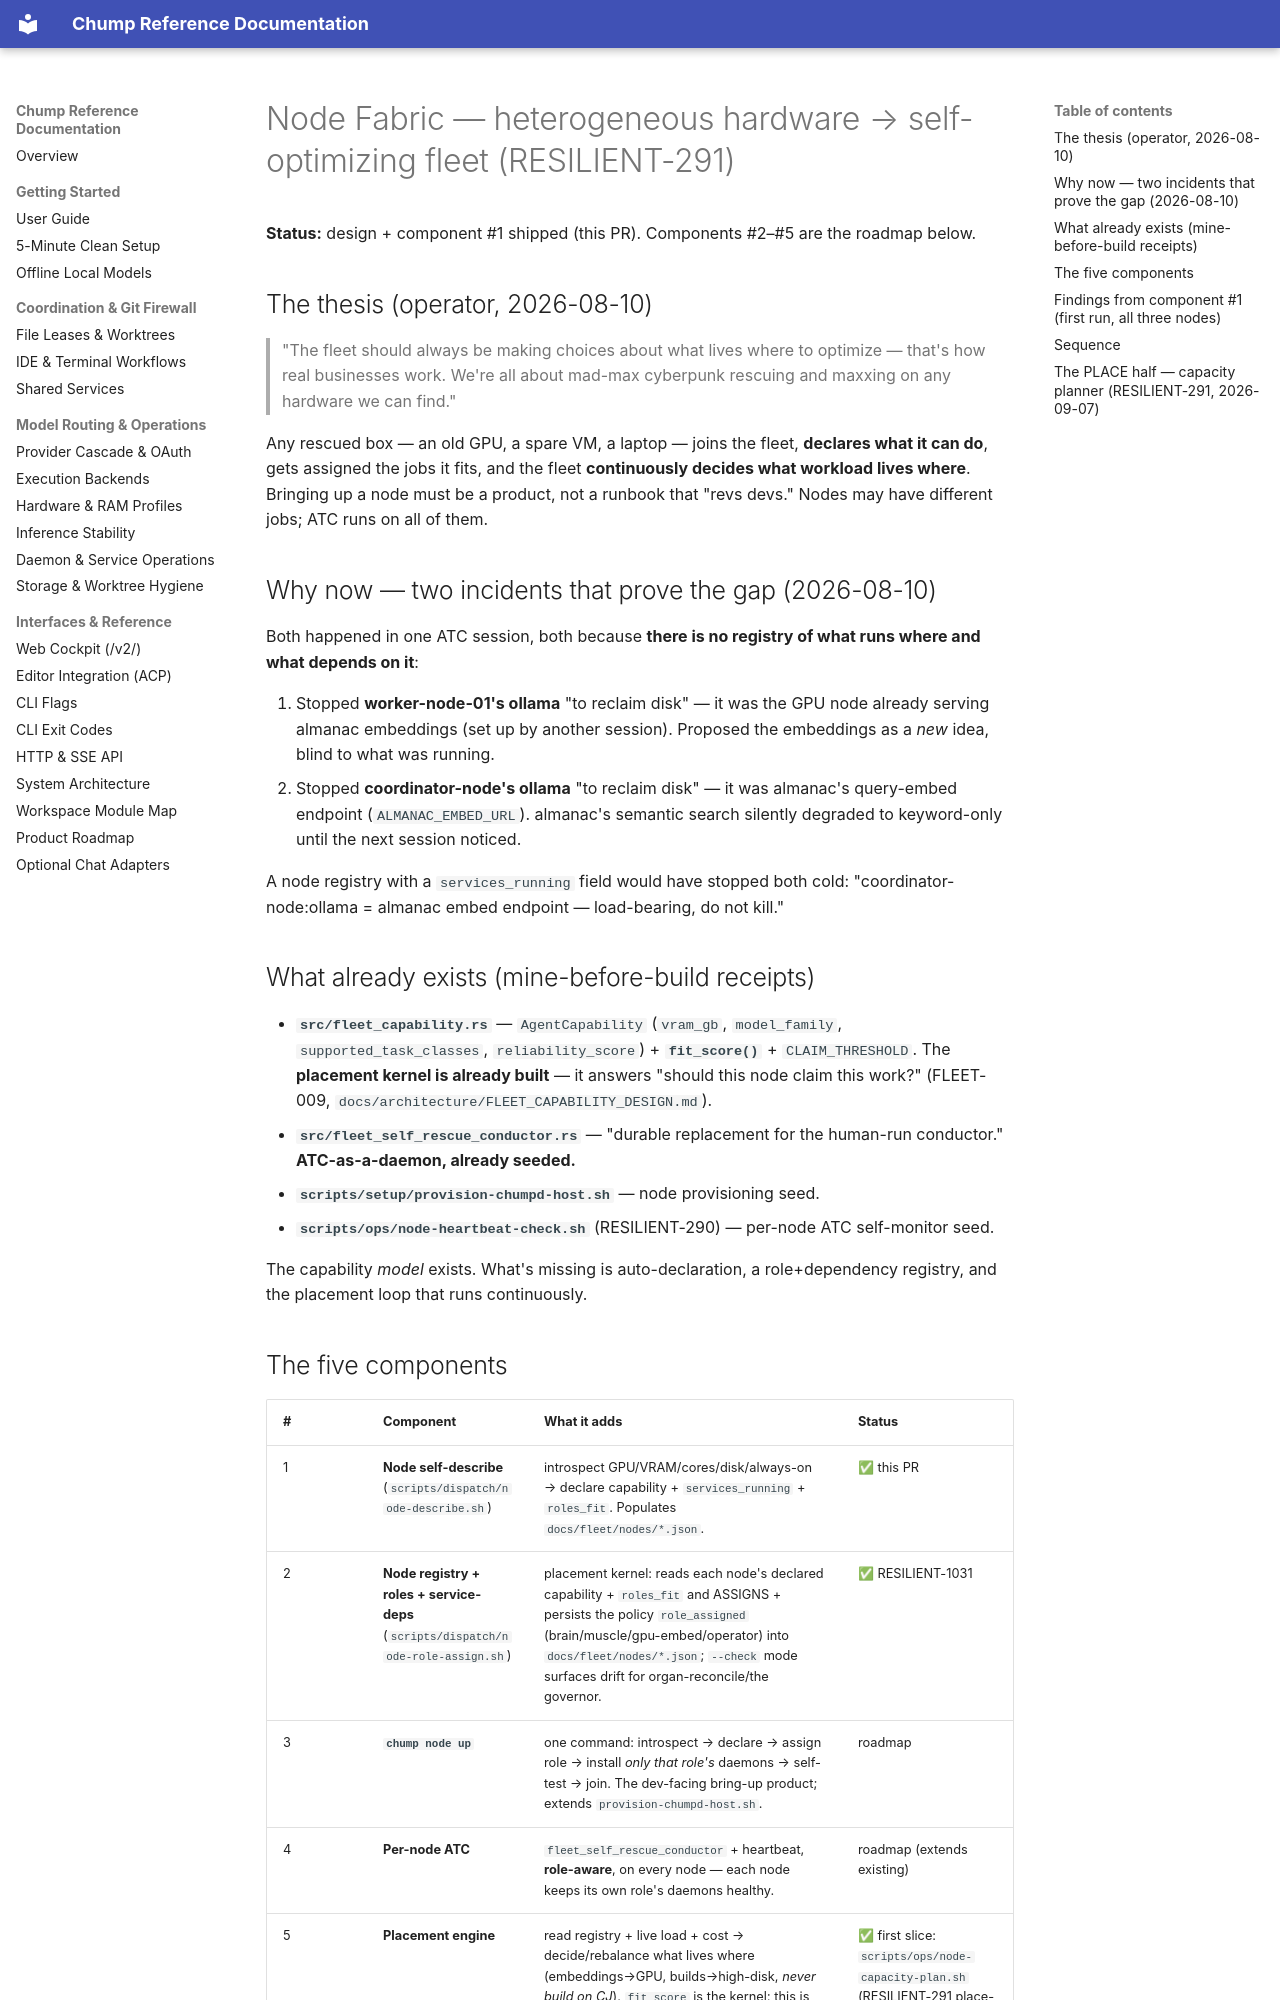

repository: repairman29/chump · page: design/NODE_FABRIC/index.html · generator: mkdocs

# Node Fabric — heterogeneous hardware → self-optimizing fleet (RESILIENT-291)

**Status:** design + component #1 shipped (this PR). Components #2–#5 are the roadmap below.

## The thesis (operator, 2026-08-10)

> "The fleet should always be making choices about what lives where to optimize —
> that's how real businesses work. We're all about mad-max cyberpunk rescuing and
> maxxing on any hardware we can find."

Any rescued box — an old GPU, a spare VM, a laptop — joins the fleet, **declares
what it can do**, gets assigned the jobs it fits, and the fleet **continuously
decides what workload lives where**. Bringing up a node must be a product, not a
runbook that "revs devs." Nodes may have different jobs; ATC runs on all of them.

## Why now — two incidents that prove the gap (2026-08-10)

Both happened in one ATC session, both because **there is no registry of what runs
where and what depends on it**:

1. Stopped **worker-node-01's ollama** "to reclaim disk" — it was the GPU node already
   serving almanac embeddings (set up by another session). Proposed the embeddings
   as a *new* idea, blind to what was running.
2. Stopped **coordinator-node's ollama** "to reclaim disk" — it was almanac's query-embed
   endpoint (`ALMANAC_EMBED_URL`). almanac's semantic search silently degraded to
   keyword-only until the next session noticed.

A node registry with a `services_running` field would have stopped both cold:
"coordinator-node:ollama = almanac embed endpoint — load-bearing, do not kill."

## What already exists (mine-before-build receipts)

- **`src/fleet_capability.rs`** — `AgentCapability` (`vram_gb`, `model_family`,
  `supported_task_classes`, `reliability_score`) + **`fit_score()`** + `CLAIM_THRESHOLD`.
  The **placement kernel is already built** — it answers "should this node claim this
  work?" (FLEET-009, `docs/architecture/FLEET_CAPABILITY_DESIGN.md`).
- **`src/fleet_self_rescue_conductor.rs`** — "durable replacement for the human-run
  conductor." **ATC-as-a-daemon, already seeded.**
- **`scripts/setup/provision-chumpd-host.sh`** — node provisioning seed.
- **`scripts/ops/node-heartbeat-check.sh`** (RESILIENT-290) — per-node ATC self-monitor seed.

The capability *model* exists. What's missing is auto-declaration, a role+dependency
registry, and the placement loop that runs continuously.

## The five components

| # | Component | What it adds | Status |
|---|-----------|--------------|--------|
| 1 | **Node self-describe** (`scripts/dispatch/node-describe.sh`) | introspect GPU/VRAM/cores/disk/always-on → declare capability + `services_running` + `roles_fit`. Populates `docs/fleet/nodes/*.json`. | ✅ this PR |
| 2 | **Node registry + roles + service-deps** (`scripts/dispatch/node-role-assign.sh`) | placement kernel: reads each node's declared capability + `roles_fit` and ASSIGNS + persists the policy `role_assigned` (brain/muscle/gpu-embed/operator) into `docs/fleet/nodes/*.json`; `--check` mode surfaces drift for organ-reconcile/the governor. | ✅ RESILIENT-1031 |
| 3 | **`chump node up`** | one command: introspect → declare → assign role → install *only that role's* daemons → self-test → join. The dev-facing bring-up product; extends `provision-chumpd-host.sh`. | roadmap |
| 4 | **Per-node ATC** | `fleet_self_rescue_conductor` + heartbeat, **role-aware**, on every node — each node keeps its own role's daemons healthy. | roadmap (extends existing) |
| 5 | **Placement engine** | read registry + live load + cost → decide/rebalance what lives where (embeddings→GPU, builds→high-disk, *never build on CJ*). `fit_score` is the kernel; this is the loop around it. | ✅ first slice: `scripts/ops/node-capacity-plan.sh` (RESILIENT-291 place-half) — see below |
